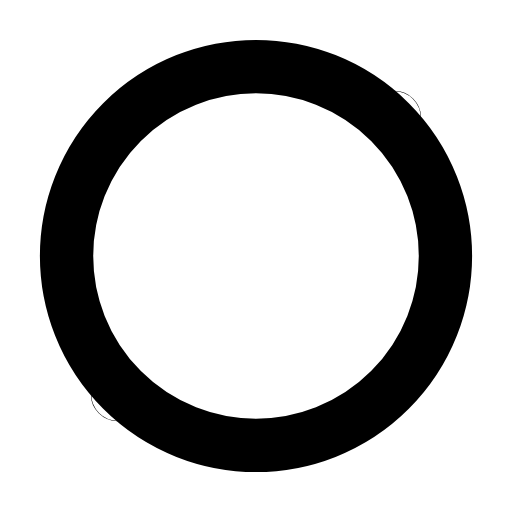
t = 0.00 s
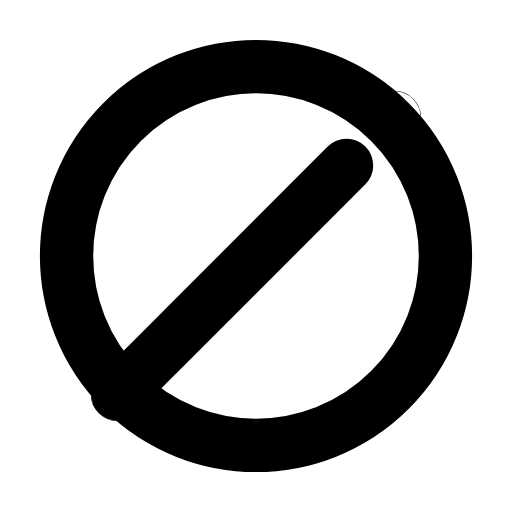
t = 0.33 s
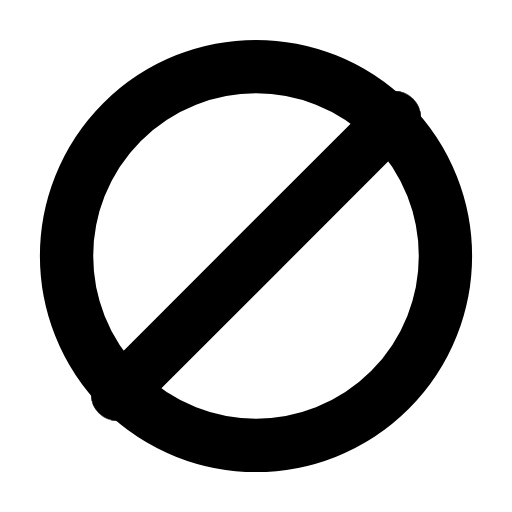
t = 0.61 s
t = 0.93 s: frame unchanged from t = 0.61 s, image omitted
t = 1.25 s: frame unchanged from t = 0.61 s, image omitted
t = 1.58 s: frame unchanged from t = 0.00 s, image omitted

The animated SVG that drew these frames (rendered in a browser with its animation timeline set to each time). Animation: 1 SMIL element (animate=1); one cycle of 1.90 s, repeats indefinitely.

<svg xmlns="http://www.w3.org/2000/svg" width="24" height="24" viewBox="0 0 24 24" fill="none"><g transform="translate(-2.4 -2.4) scale(1.2)"><circle stroke="currentColor" stroke-width="2.083" stroke-linecap="round" stroke-linejoin="round" fill="none" cx="12" cy="12" r="7.4"></circle><line stroke="currentColor" stroke-width="2.083" stroke-linecap="round" stroke-linejoin="round" fill="none" x1="6.6" x2="17.4" y1="17.4" y2="6.6" stroke-dasharray="15.3"><animate attributeName="stroke-dashoffset" values="15.3;15.3;0;0;0;0;15.3;15.3;15.3" keyTimes="0;0.135;0.279;0.45;0.6;0.714;0.81;0.9;1" dur="1.9s" repeatCount="indefinite" calcMode="spline" keySplines="0.16 1 0.3 1;0.16 1 0.3 1;0.16 1 0.3 1;0.16 1 0.3 1;0.16 1 0.3 1;0.16 1 0.3 1;0.16 1 0.3 1;0.16 1 0.3 1"/></line><circle stroke="currentColor" stroke-width="2.083" stroke-linecap="round" stroke-linejoin="round" fill="none" cx="6.6" cy="17.4" r="0.01"></circle><circle stroke="currentColor" stroke-width="2.083" stroke-linecap="round" stroke-linejoin="round" fill="none" cx="17.4" cy="6.6" r="0.01"></circle></g></svg>
